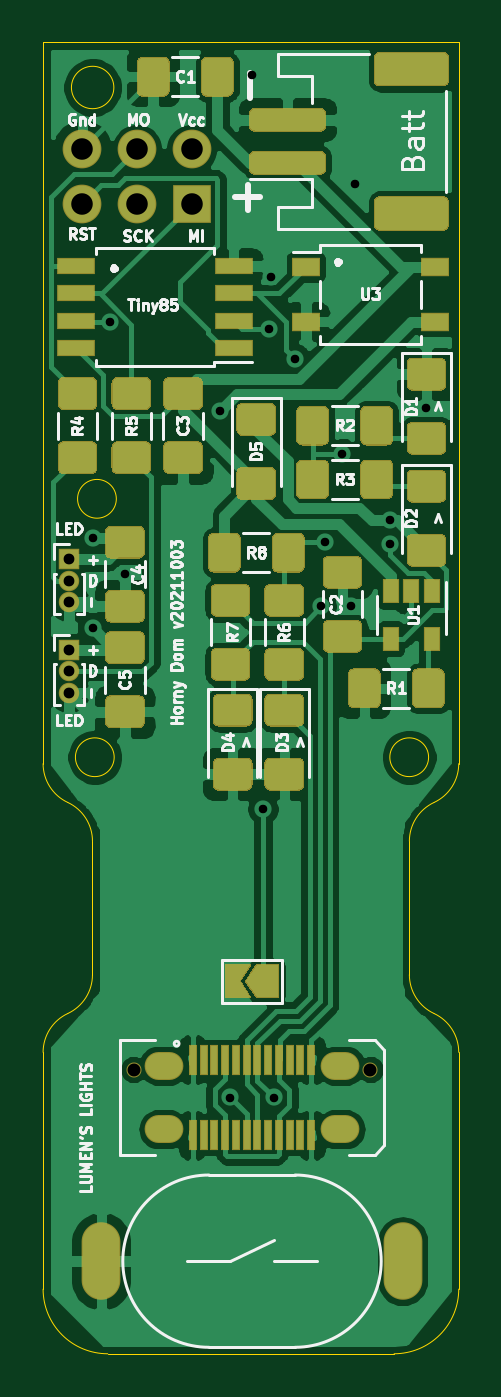
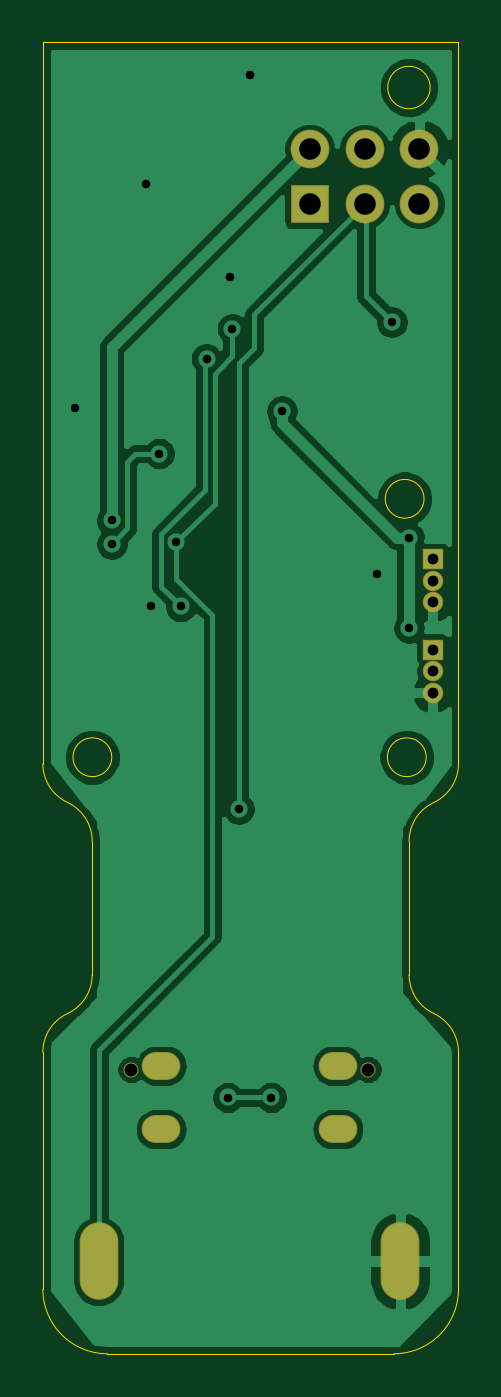
Circuit board: 11 layer files. Board 19.3 x 60.9 mm.
- bottom_copper: horny_dom-B_Cu.gbr (57976 bytes)
- bottom_mask: horny_dom-B_Mask.gbr (1308 bytes)
- paste: horny_dom-B_Paste.gbr (460 bytes)
- bottom_silk: horny_dom-B_SilkS.gbr (461 bytes)
- outline: horny_dom-Edge_Cuts.gbr (1981 bytes)
- top_copper: horny_dom-F_Cu.gbr (119075 bytes)
- top_mask: horny_dom-F_Mask.gbr (18690 bytes)
- paste: horny_dom-F_Paste.gbr (15650 bytes)
- top_silk: horny_dom-F_SilkS.gbr (37665 bytes)
- drill: horny_dom-NPTH.drl (314 bytes)
- drill: horny_dom-PTH.drl (1138 bytes)

=== bottom_copper: horny_dom-B_Cu.gbr (57976 bytes, source omitted) ===
=== bottom_mask: horny_dom-B_Mask.gbr ===
%TF.GenerationSoftware,KiCad,Pcbnew,(5.1.6)-1*%
%TF.CreationDate,2021-10-03T16:09:20-04:00*%
%TF.ProjectId,horny_dom,686f726e-795f-4646-9f6d-2e6b69636164,rev?*%
%TF.SameCoordinates,Original*%
%TF.FileFunction,Soldermask,Bot*%
%TF.FilePolarity,Negative*%
%FSLAX46Y46*%
G04 Gerber Fmt 4.6, Leading zero omitted, Abs format (unit mm)*
G04 Created by KiCad (PCBNEW (5.1.6)-1) date 2021-10-03 16:09:20*
%MOMM*%
%LPD*%
G01*
G04 APERTURE LIST*
%ADD10O,1.800000X1.800000*%
%ADD11R,1.800000X1.800000*%
%ADD12O,1.800000X3.600000*%
%ADD13O,0.950000X0.950000*%
%ADD14R,0.950000X0.950000*%
%ADD15C,0.700000*%
%ADD16O,1.800000X1.300000*%
G04 APERTURE END LIST*
D10*
%TO.C,Batt*%
X141820000Y-77460000D03*
X141820000Y-80000000D03*
X144360000Y-77460000D03*
X144360000Y-80000000D03*
X146900000Y-77460000D03*
D11*
X146900000Y-80000000D03*
%TD*%
D12*
%TO.C,SW1*%
X142700000Y-129100000D03*
X156700000Y-129100000D03*
%TD*%
D13*
%TO.C,LED*%
X141200000Y-102700000D03*
X141200000Y-101700000D03*
D14*
X141200000Y-100700000D03*
%TD*%
D13*
%TO.C,LED*%
X141200000Y-98500000D03*
X141200000Y-97500000D03*
D14*
X141200000Y-96500000D03*
%TD*%
D15*
%TO.C,J1*%
X155200000Y-120200000D03*
D16*
X153800000Y-122970000D03*
X153800000Y-120030000D03*
X145600000Y-122970000D03*
D15*
X144200000Y-120200000D03*
D16*
X145600000Y-120030000D03*
%TD*%
M02*

=== paste: horny_dom-B_Paste.gbr ===
%TF.GenerationSoftware,KiCad,Pcbnew,(5.1.6)-1*%
%TF.CreationDate,2021-10-03T16:09:20-04:00*%
%TF.ProjectId,horny_dom,686f726e-795f-4646-9f6d-2e6b69636164,rev?*%
%TF.SameCoordinates,Original*%
%TF.FileFunction,Paste,Bot*%
%TF.FilePolarity,Positive*%
%FSLAX46Y46*%
G04 Gerber Fmt 4.6, Leading zero omitted, Abs format (unit mm)*
G04 Created by KiCad (PCBNEW (5.1.6)-1) date 2021-10-03 16:09:20*
%MOMM*%
%LPD*%
G01*
G04 APERTURE LIST*
G04 APERTURE END LIST*
M02*

=== bottom_silk: horny_dom-B_SilkS.gbr ===
%TF.GenerationSoftware,KiCad,Pcbnew,(5.1.6)-1*%
%TF.CreationDate,2021-10-03T16:09:20-04:00*%
%TF.ProjectId,horny_dom,686f726e-795f-4646-9f6d-2e6b69636164,rev?*%
%TF.SameCoordinates,Original*%
%TF.FileFunction,Legend,Bot*%
%TF.FilePolarity,Positive*%
%FSLAX46Y46*%
G04 Gerber Fmt 4.6, Leading zero omitted, Abs format (unit mm)*
G04 Created by KiCad (PCBNEW (5.1.6)-1) date 2021-10-03 16:09:20*
%MOMM*%
%LPD*%
G01*
G04 APERTURE LIST*
G04 APERTURE END LIST*
M02*

=== outline: horny_dom-Edge_Cuts.gbr ===
%TF.GenerationSoftware,KiCad,Pcbnew,(5.1.6)-1*%
%TF.CreationDate,2021-10-03T16:09:20-04:00*%
%TF.ProjectId,horny_dom,686f726e-795f-4646-9f6d-2e6b69636164,rev?*%
%TF.SameCoordinates,Original*%
%TF.FileFunction,Profile,NP*%
%FSLAX46Y46*%
G04 Gerber Fmt 4.6, Leading zero omitted, Abs format (unit mm)*
G04 Created by KiCad (PCBNEW (5.1.6)-1) date 2021-10-03 16:09:20*
%MOMM*%
%LPD*%
G01*
G04 APERTURE LIST*
%TA.AperFunction,Profile*%
%ADD10C,0.050000*%
%TD*%
G04 APERTURE END LIST*
D10*
X157900000Y-105700000D02*
G75*
G03*
X157900000Y-105700000I-900000J0D01*
G01*
X157007400Y-109600000D02*
X157007400Y-115800000D01*
X140000000Y-106000000D02*
G75*
G03*
X141146300Y-107800000I1986393J0D01*
G01*
X159300000Y-72500000D02*
X159300000Y-106000000D01*
X142292600Y-115800000D02*
G75*
G02*
X141146300Y-117600000I-1986393J0D01*
G01*
X140000000Y-106000000D02*
X140000000Y-72500000D01*
X156300000Y-133400000D02*
X143000000Y-133400000D01*
X142292600Y-115800000D02*
X142292600Y-109600000D01*
X143400000Y-93700000D02*
G75*
G03*
X143400000Y-93700000I-900000J0D01*
G01*
X159300000Y-130400000D02*
G75*
G02*
X156300000Y-133400000I-3000000J0D01*
G01*
X142292600Y-109600000D02*
G75*
G03*
X141146300Y-107800000I-1986393J0D01*
G01*
X143000000Y-133400000D02*
G75*
G02*
X140000000Y-130400000I0J3000000D01*
G01*
X140000000Y-72500000D02*
X159300000Y-72500000D01*
X159300000Y-106000000D02*
G75*
G02*
X158153700Y-107800000I-1986393J0D01*
G01*
X157007400Y-109600000D02*
G75*
G02*
X158153700Y-107800000I1986393J0D01*
G01*
X143300000Y-105700000D02*
G75*
G03*
X143300000Y-105700000I-900000J0D01*
G01*
X140000000Y-119400000D02*
G75*
G02*
X141146300Y-117600000I1986393J0D01*
G01*
X157007400Y-115800000D02*
G75*
G03*
X158153700Y-117600000I1986393J0D01*
G01*
X159300000Y-119400000D02*
G75*
G03*
X158153700Y-117600000I-1986393J0D01*
G01*
X159300000Y-119400000D02*
X159300000Y-130400000D01*
X140000000Y-119400000D02*
X140000000Y-130400000D01*
X143284886Y-74600000D02*
G75*
G03*
X143284886Y-74600000I-984886J0D01*
G01*
M02*

=== top_copper: horny_dom-F_Cu.gbr (119075 bytes, source omitted) ===
=== top_mask: horny_dom-F_Mask.gbr (18690 bytes, source omitted) ===
=== paste: horny_dom-F_Paste.gbr (15650 bytes, source omitted) ===
=== top_silk: horny_dom-F_SilkS.gbr (37665 bytes, source omitted) ===
=== drill: horny_dom-NPTH.drl ===
M48
; DRILL file {KiCad (5.1.6)-1} date 10/03/21 16:09:18
; FORMAT={-:-/ absolute / inch / decimal}
; #@! TF.CreationDate,2021-10-03T16:09:18-04:00
; #@! TF.GenerationSoftware,Kicad,Pcbnew,(5.1.6)-1
; #@! TF.FileFunction,NonPlated,1,2,NPTH
FMAT,2
INCH
T1C0.0236
%
G90
G05
T1
X5.6772Y-4.7323
X6.1102Y-4.7323
T0
M30

=== drill: horny_dom-PTH.drl ===
M48
; DRILL file {KiCad (5.1.6)-1} date 10/03/21 16:09:18
; FORMAT={-:-/ absolute / inch / decimal}
; #@! TF.CreationDate,2021-10-03T16:09:18-04:00
; #@! TF.GenerationSoftware,Kicad,Pcbnew,(5.1.6)-1
; #@! TF.FileFunction,Plated,1,2,PTH
FMAT,2
INCH
T1C0.0157
T2C0.0197
T3C0.0276
T4C0.0315
T5C0.0394
%
G90
G05
T1
X5.6024Y-3.7598
X5.6024Y-3.9252
X5.6339Y-3.3661
X5.6614Y-3.8268
X5.8346Y-3.5289
X5.8543Y-4.7835
X5.8937Y-2.9134
X5.9134Y-4.2559
X5.9252Y-3.378
X5.9291Y-3.2835
X5.9331Y-4.7835
X5.9724Y-3.4331
X6.0197Y-3.8858
X6.0276Y-3.7677
X6.0591Y-3.6063
X6.0748Y-3.8858
X6.0827Y-3.1142
X6.1457Y-3.7283
X6.1457Y-3.7717
X6.2126Y-3.5236
T2
X5.5591Y-3.7992
X5.5591Y-3.8386
X5.5591Y-3.878
X5.5591Y-3.9646
X5.5591Y-4.0039
X5.5591Y-4.0433
T5
X5.5835Y-3.0496
X5.5835Y-3.1496
X5.6835Y-3.0496
X5.6835Y-3.1496
X5.7835Y-3.0496
X5.7835Y-3.1496
T3
G00X5.6181Y-5.0472
M15
G01X5.6181Y-5.1181
M16
G05
G00X6.1693Y-5.0472
M15
G01X6.1693Y-5.1181
M16
G05
T4
G00X5.7224Y-4.7256
M15
G01X5.7421Y-4.7256
M16
G05
G00X5.7224Y-4.8413
M15
G01X5.7421Y-4.8413
M16
G05
G00X6.0453Y-4.7256
M15
G01X6.065Y-4.7256
M16
G05
G00X6.0453Y-4.8413
M15
G01X6.065Y-4.8413
M16
G05
T0
M30

